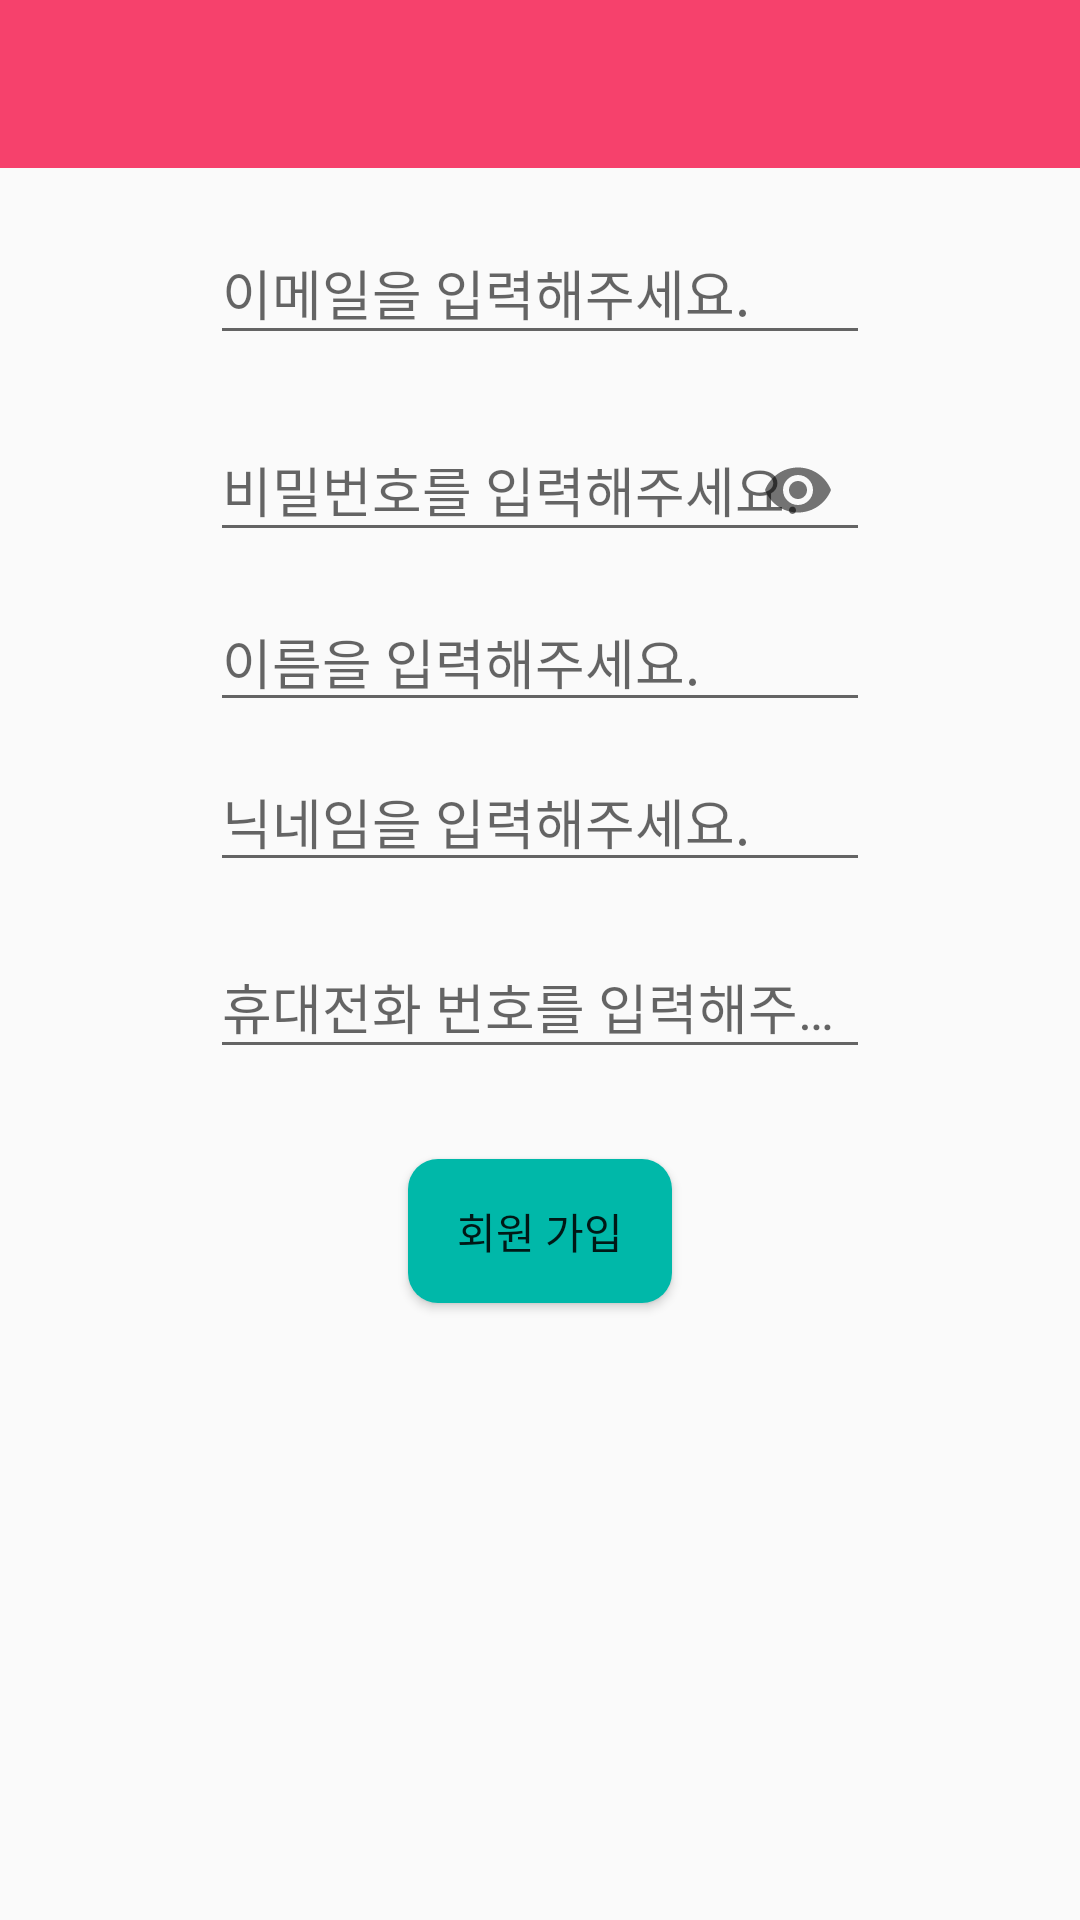

Reconstruct the res/layout file that produces this screen, plus the resources it refers to.
<!-- AndroidManifest.xml: application theme AppTheme.NoActionBar -->
<!-- res/layout/activity_register.xml -->
<?xml version="1.0" encoding="utf-8"?>
<LinearLayout xmlns:android="http://schemas.android.com/apk/res/android"
    xmlns:app="http://schemas.android.com/apk/res-auto"
    xmlns:tools="http://schemas.android.com/tools"
    android:layout_width="match_parent"
    android:layout_height="match_parent"
    android:orientation="vertical"
    tools:context=".Register.RegisterActivity">

    <androidx.appcompat.widget.Toolbar
        android:layout_width="match_parent"
        android:layout_height="wrap_content"
        android:background="#f6416c"
        android:theme="?attr/actionBarTheme"
        android:minHeight="?attr/actionBarSize" android:id="@+id/RegisterToolbar"
        app:titleTextColor="#FFFFFF"/>

    <com.google.android.material.textfield.TextInputLayout
        android:id="@+id/EmailTextInputLayout"
        android:layout_width="match_parent"
        android:layout_height="wrap_content"
        android:layout_gravity="center"
        android:layout_marginStart="70sp"
        android:layout_marginEnd="70sp"
        android:hint="이메일을 입력해주세요."
        android:layout_marginTop="10sp">

        <com.google.android.material.textfield.TextInputEditText
            android:id="@+id/editEmail"
            android:layout_width="match_parent"
            android:layout_height="wrap_content"
            android:ems="10"
            android:inputType="textEmailAddress" />
    </com.google.android.material.textfield.TextInputLayout>


    <com.google.android.material.textfield.TextInputLayout
        android:id="@+id/PasswordTextInputLayout"
        android:layout_width="match_parent"
        android:layout_height="wrap_content"
        android:layout_gravity="center"
        android:layout_marginTop="10sp"
        android:layout_marginStart="70sp"
        android:layout_marginEnd="70sp"
        android:hint="비밀번호를 입력해주세요."
        app:passwordToggleEnabled="true"
        tools:ignore="HardcodedText">

        <com.google.android.material.textfield.TextInputEditText
            android:id="@+id/editPassword"
            android:layout_width="match_parent"
            android:layout_height="wrap_content"
            android:inputType="textPassword" />
    </com.google.android.material.textfield.TextInputLayout>


    <EditText
        android:id="@+id/editName"
        android:layout_width="match_parent"
        android:layout_height="wrap_content"
        android:layout_gravity="center"
        android:layout_marginTop="10sp"
        android:layout_marginStart="70sp"
        android:layout_marginEnd="70sp"
        android:ems="10"
        android:hint="이름을 입력해주세요."
        android:inputType="textPersonName"
        tools:ignore="HardcodedText" />

    <EditText
        android:id="@+id/editNickname"
        android:layout_width="match_parent"
        android:layout_height="wrap_content"
        android:layout_gravity="center"
        android:layout_marginTop="10sp"
        android:layout_marginStart="70sp"
        android:layout_marginEnd="70sp"
        android:ems="10"
        android:hint="닉네임을 입력해주세요."
        android:inputType="textPersonName"
        tools:ignore="Autofill,HardcodedText" />

    <com.google.android.material.textfield.TextInputLayout
        android:id="@+id/PhoneNumberTextInputLayout"
        android:layout_width="match_parent"
        android:layout_height="wrap_content"
        android:layout_gravity="center"
        android:layout_marginTop="10sp"
        android:layout_marginStart="70sp"
        android:layout_marginEnd="70sp"
        android:hint="휴대전화 번호를 입력해주세요."
        tools:ignore="HardcodedText">

        <com.google.android.material.textfield.TextInputEditText
            android:id="@+id/editPhone_number"
            android:layout_width="match_parent"
            android:layout_height="wrap_content"
            android:inputType="phone"/>
    </com.google.android.material.textfield.TextInputLayout>


    <Button
        android:id="@+id/button_Register_Apply"
        android:layout_width="wrap_content"
        android:layout_height="wrap_content"
        android:layout_gravity="center"
        android:layout_marginTop="30sp"
        android:text="회원 가입"
        tools:ignore="HardcodedText"
        android:background="@drawable/trumpet"
        android:backgroundTint="#00b8a9"/>
</LinearLayout>
<!-- resources referenced by this layout -->
<resources>
  <!-- drawable trumpet (drawable) -->
  <?xml version="1.0" encoding="utf-8"?>
  <selector xmlns:android="http://schemas.android.com/apk/res/android" >
  
      
      <item android:state_focused="false" android:state_pressed="false">
          <shape>
              <solid android:color="#FFFFFF" />
              <corners android:radius="10dp" />
          </shape>
      </item>
  
      
      <item android:state_focused="false" android:state_pressed="true">
          <shape>
              <solid android:color="#FFFFFF" />
              <corners android:radius="10dp" />
          </shape>
      </item>
  
  </selector>
  <style name="AppTheme.NoActionBar" parent="Theme.AppCompat.Light.NoActionBar">
          
          <item name="colorPrimary">@color/colorPrimary</item>
          <item name="colorPrimaryDark">@color/colorPrimaryDark</item>
          <item name="colorAccent">@color/colorAccent</item>
          <item name="windowActionBar">false</item>
          <item name="windowNoTitle">true</item>
          <item name="actionMenuTextColor">#FFFFFF</item>
          <item name="android:actionMenuTextColor">#FFFFFF</item>
      </style>
  <!-- not gathered from this repository: default colours our renderer supplied (Android Studio template values) -->
  <color name="colorPrimary">#FF6200EE</color>
  <color name="colorPrimaryDark">#FF3700B3</color>
  <color name="colorAccent">#FF03DAC5</color>
</resources>
